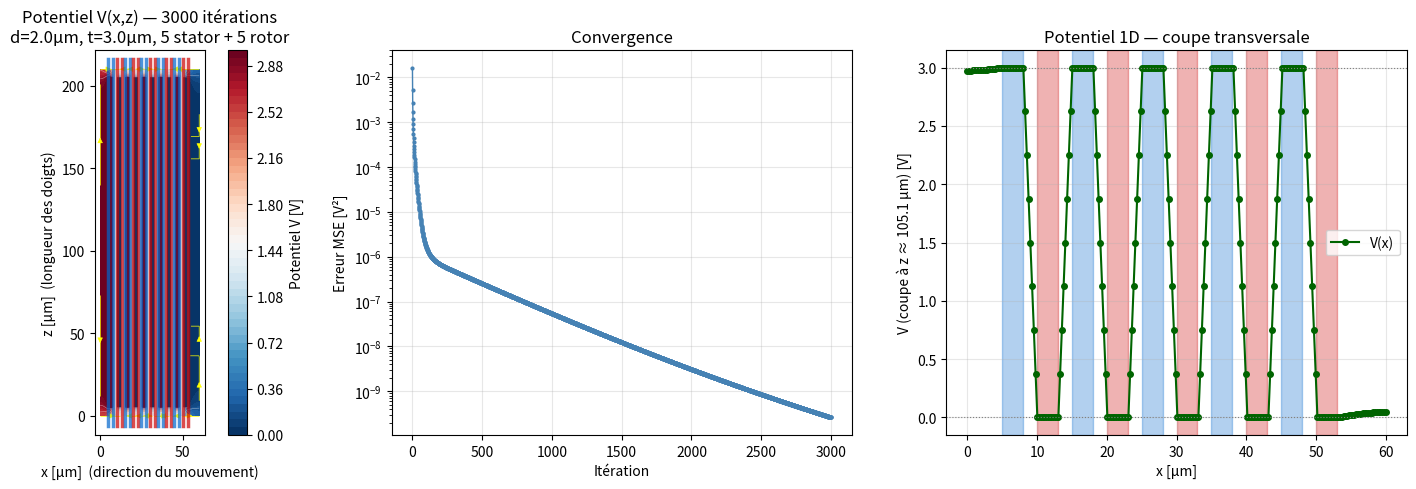

The script that saved this image:
"""
Solveur 2D Laplace pour accéléromètre MEMS capacitif
=====================================================

Basé sur la méthode de relaxation avec convolution.
Permet de paramétrer :
  - Nombre de doigts
  - Espacement entre doigts
  - Épaisseur des doigts
  - Position et taille du domaine

"""

import numpy as np
import matplotlib.pyplot as plt
from scipy.ndimage import convolve
from matplotlib.colors import TwoSlopeNorm

# ================================================================
#  PARAMÈTRES GÉOMÉTRIQUES — À MODIFIER
# ================================================================

# --- Dimensions physiques [µm] ---
d_gap = 2.0      # espace entre doigts (ce qui se déplace)
t_finger = 3.0   # épaisseur des doigts
L_finger = 200.0 # longueur des doigts

# --- Nombre et arrangement de doigts ---
n_stator = 5     # doigts stator (fixes, +V0)
n_rotor = 5      # doigts rotor (mobiles, 0V)
# Les doigts s'alternent : stator-rotor-stator-rotor-...

# --- Paramètres numériques ---
res = 0.25       # résolution [µm/pixel]  ← diminuer pour plus de précision
margin = 5.0     # marge vide autour      [µm]

# --- Voltage ---
V0 = 3.0         # tension appliquée      [V]

# --- Convergence ---
n_iter = 3000    # nombre d'itérations
check_convergence = True  # afficher la convergence

# ================================================================
#  CLASSE POUR GÉRER LA GÉOMÉTRIE
# ================================================================

class MEMSGeometry2D:
    """
    Construit la géométrie 2D des doigts interdigités.
    
    Arrange les doigts alternativement dans la direction x.
    Chaque doigt a une hauteur L et une épaisseur t.
    """
    
    def __init__(self, d_gap, t_finger, L_finger, n_stator, n_rotor, res, margin):
        """
        d_gap    : espacement entre faces [µm]
        t_finger : épaisseur de chaque doigt [µm]
        L_finger : longueur (hauteur en z) [µm]
        n_stator : nombre de doigts stator
        n_rotor  : nombre de doigts rotor
        res      : résolution de la grille [µm/pixel]
        margin   : marge autour [µm]
        """
        self.d_gap = d_gap
        self.t_finger = t_finger
        self.L_finger = L_finger
        self.n_stator = n_stator
        self.n_rotor = n_rotor
        self.res = res
        self.margin = margin
        
        # Doigts alternés : liste de (type, position_x_début)
        self.fingers = []
        x_pos = margin
        
        # Alterne stator (0) et rotor (1)
        types = []
        while len(types) < n_stator + n_rotor:
            if len([t for t in types if t == 0]) < n_stator:
                types.append(0)
            if len([t for t in types if t == 1]) < n_rotor:
                types.append(1)
        
        for ftype in types:
            self.fingers.append({
                'type': ftype,  # 0=stator, 1=rotor
                'x_start': x_pos,
                'x_end': x_pos + t_finger
            })
            x_pos += t_finger + d_gap
        
        # Domaine total
        self.Lx = x_pos + margin
        self.Lz = L_finger + 2 * margin
        
        # Grille
        self.nx = int(round(self.Lx / res))
        self.nz = int(round(self.Lz / res))
        
        print(f"Géométrie MEMS 2D")
        print(f"─" * 60)
        print(f"  Doigts stator : {n_stator}")
        print(f"  Doigts rotor  : {n_rotor}")
        print(f"  Espacement    : {d_gap:.2f} µm")
        print(f"  Épaisseur     : {t_finger:.2f} µm")
        print(f"  Longueur      : {L_finger:.2f} µm")
        print(f"  Domaine       : {self.Lx:.1f} × {self.Lz:.1f} µm")
        print(f"  Grille        : {self.nx} × {self.nz} pixels")
        print(f"  Résolution    : {res:.2f} µm/pixel")
        print()
    
    def get_masks(self):
        """
        Retourne les masques des doigts stator et rotor.
        """
        mask_stator = np.zeros((self.nz, self.nx), dtype=bool)
        mask_rotor = np.zeros((self.nz, self.nx), dtype=bool)
        
        z_start = int(round(self.margin / self.res))
        z_end = int(round((self.margin + self.L_finger) / self.res))
        
        for finger in self.fingers:
            x_start = int(round(finger['x_start'] / self.res))
            x_end = int(round(finger['x_end'] / self.res))
            
            if finger['type'] == 0:  # stator
                mask_stator[z_start:z_end+1, x_start:x_end+1] = True
            else:  # rotor
                mask_rotor[z_start:z_end+1, x_start:x_end+1] = True
        
        return mask_stator, mask_rotor
    
    def get_axes(self):
        """Retourne les axes x et z pour les graphes."""
        x_axis = np.linspace(0, self.Lx, self.nx)
        z_axis = np.linspace(0, self.Lz, self.nz)
        return x_axis, z_axis


# ================================================================
#  SOLVEUR LAPLACE 2D
# ================================================================

class LaplaceSolver2D:
    """
    Résout ∇²V = 0 en 2D par la méthode de relaxation (convolutional).
    """
    
    def __init__(self, nx, nz):
        """
        nx, nz : dimensions de la grille
        """
        self.nx = nx
        self.nz = nz
        self.V = np.zeros((nz, nx))
        self.errors = []
        
        # Noyau de convolution : moyenne des 4 voisins
        # (haut, bas, gauche, droite)
        self.kernel = np.array([[0, 1, 0],
                                [1, 0, 1],
                                [0, 1, 0]], dtype=float) / 4.0
    
    def set_initial_condition(self, V_init):
        """Définit la condition initiale."""
        self.V = V_init.copy()
    
    def apply_neumann_bc(self):
        """
        Applique les conditions aux limites de Neumann :
        ∂V/∂n = 0 aux bords du domaine.
        
        Cela signifie : V[0,:] = V[1,:], V[-1,:] = V[-2,:], etc.
        """
        self.V[0, :] = self.V[1, :]
        self.V[-1, :] = self.V[-2, :]
        self.V[:, 0] = self.V[:, 1]
        self.V[:, -1] = self.V[:, -2]
    
    def apply_dirichlet_bc(self, mask_stator, mask_rotor, V0):
        """
        Applique les conditions aux limites de Dirichlet :
        V = V0 sur le stator
        V = 0 sur le rotor
        """
        self.V[mask_stator] = +V0
        self.V[mask_rotor] = 0.0
    
    def step(self, mask_stator, mask_rotor, V0):
        """
        Une itération de relaxation.
        """
        # Moyenne des 4 voisins via convolve
        self.V = convolve(self.V, self.kernel, mode='constant', cval=0.0)
        
        # Neumann aux bords
        self.apply_neumann_bc()
        
        # Dirichlet sur les doigts
        self.apply_dirichlet_bc(mask_stator, mask_rotor, V0)
    
    def solve(self, mask_stator, mask_rotor, V0, n_iter, check_convergence=False):
        """
        Résout Laplace en faisant n_iter étapes.
        
        Optionnellement affiche la convergence.
        """
        self.errors = []
        
        for i in range(n_iter):
            V_old = self.V.copy()
            self.step(mask_stator, mask_rotor, V0)
            
            if check_convergence:
                err = np.mean((self.V - V_old)**2)
                self.errors.append(err)
                
                if (i + 1) % 500 == 0:
                    print(f"  Itération {i+1:4d} / {n_iter}  erreur = {err:.3e}")
        
        return self.V


# ================================================================
#  CALCUL DE LA CAPACITÉ
# ================================================================

def compute_capacitance(V, mask_rotor, res_um, L_physical_um, V0, eps0=8.854e-12):
    """
    Calcule la capacité via la méthode de l'énergie électrostatique.
    
    Principe : u = (ε₀/2) ∫∫ |E|² dA  →  C = 2u / V0²
    
    Retourne C_total [F] pour la longueur L_physical_um en µm.
    """
    res_m = res_um * 1e-6
    
    # Champ électrique
    Ex = -np.gradient(V, res_m, axis=1)
    Ez = -np.gradient(V, res_m, axis=0)
    
    E_sq = Ex**2 + Ez**2
    
    # Intégrale (chaque pixel a une aire res_m²)
    u = 0.5 * eps0 * np.sum(E_sq) * res_m**2  # [J/m]
    
    # Capacité par unité de longueur
    C_per_length = 2 * u / V0**2  # [F/m]
    
    # Capacité totale pour la longueur L
    C_total = C_per_length * L_physical_um * 1e-6  # [F]
    
    return C_total


# ================================================================
#  SCRIPT PRINCIPAL
# ================================================================

print("="*70)
print(" SOLVEUR LAPLACE 2D — Accéléromètre MEMS capacitif")
print("="*70)
print()

# --- 1. Géométrie ---
geom = MEMSGeometry2D(
    d_gap=d_gap,
    t_finger=t_finger,
    L_finger=L_finger,
    n_stator=n_stator,
    n_rotor=n_rotor,
    res=res,
    margin=margin
)

mask_stator, mask_rotor = geom.get_masks()
x_axis, z_axis = geom.get_axes()

# --- 2. Initialisation ---
V_init = np.ones((geom.nz, geom.nx)) * 0.5  # Valeur initiale 0.5 V partout
V_init[mask_stator] = V0
V_init[mask_rotor] = 0.0

# --- 3. Résolution ---
print("Résolution de ∇²V = 0 par relaxation...")
print()

solver = LaplaceSolver2D(geom.nx, geom.nz)
solver.set_initial_condition(V_init)

V_solution = solver.solve(
    mask_stator, mask_rotor, V0,
    n_iter=n_iter,
    check_convergence=check_convergence
)

print(f"✓ Convergence atteinte après {n_iter} itérations\n")

# --- 4. Capacité ---
C_total = compute_capacitance(V_solution, mask_rotor, res, L_finger, V0)

print(f"Capacité mesurée (simulation)")
print(f"─" * 70)
print(f"  C_total = {C_total * 1e15:.4f} fF")
print(f"  C/longueur = {C_total / (L_finger*1e-6) * 1e15:.6f} fF·m⁻¹")
print()

# --- 5. Modèle analytique pour comparaison ---
eps0 = 8.854e-12
n_pairs = min(n_stator, n_rotor)
A_finger = L_finger * 1e-6 * t_finger * 1e-6
C_ana = n_pairs * eps0 * A_finger / (d_gap * 1e-6)

print(f"Modèle analytique (ε₀A/d)")
print(f"─" * 70)
print(f"  Paires de doigts (min(stator, rotor)) : {n_pairs}")
print(f"  Aire d'un doigt : {A_finger*1e12:.2f} µm²")
print(f"  Gap : {d_gap:.2f} µm")
print(f"  C_ana = {C_ana * 1e15:.4f} fF")
print(f"  Écart : {abs(C_total - C_ana)/C_ana*100:.1f}%")
print()

# ================================================================
#  FIGURES
# ================================================================

fig = plt.figure(figsize=(16, 5))

# --- Figure 1 : Potentiel V(x,z) ---
ax1 = fig.add_subplot(1, 3, 1)

im = ax1.contourf(
    x_axis, z_axis, V_solution,
    levels=50, cmap='RdBu_r'
)
plt.colorbar(im, ax=ax1, label='Potentiel V [V]')

# Contours (lignes équipotentielles)
contours = ax1.contour(
    x_axis, z_axis, V_solution,
    levels=15, colors='white', linewidths=0.4, alpha=0.5
)

# Streamlines (lignes de champ)
res_m = res * 1e-6
Ex = -np.gradient(V_solution, res_m, axis=1)
Ez = -np.gradient(V_solution, res_m, axis=0)
X, Y = np.meshgrid(x_axis, z_axis)
ax1.streamplot(X, Y, Ex, Ez,  color='yellow', linewidth=0.5, density=0.8, arrowsize=0.8)

# Overlay des doigts
z_finger_start = margin
z_finger_end = margin + L_finger

for finger in geom.fingers:
    x_start = finger['x_start']
    x_end = finger['x_end']
    color = '#0066CC' if finger['type'] == 0 else '#CC0000'
    ax1.axvline(x_start, ymin=(z_finger_start/geom.Lz), 
                ymax=(z_finger_end/geom.Lz), color=color, lw=2.5, alpha=0.7)
    ax1.axvline(x_end, ymin=(z_finger_start/geom.Lz), 
                ymax=(z_finger_end/geom.Lz), color=color, lw=2.5, alpha=0.7)

ax1.set_xlabel('x [µm]  (direction du mouvement)')
ax1.set_ylabel('z [µm]  (longueur des doigts)')
ax1.set_title(f'Potentiel V(x,z) — {n_iter} itérations\n'
              f'd={d_gap:.1f}µm, t={t_finger:.1f}µm, {n_stator} stator + {n_rotor} rotor')
ax1.set_aspect('equal')

# --- Figure 2 : Erreur de convergence ---
if check_convergence and solver.errors:
    ax2 = fig.add_subplot(1, 3, 2)
    ax2.semilogy(solver.errors, 'o-', markersize=2, lw=1, color='steelblue')
    ax2.set_xlabel('Itération')
    ax2.set_ylabel('Erreur MSE [V²]')
    ax2.set_title('Convergence')
    ax2.grid(True, alpha=0.3)

# --- Figure 3 : Coupe 1D du potentiel ---
ax3 = fig.add_subplot(1, 3, 3)

# Coupe au milieu (z = L/2)
z_mid_idx = geom.nz // 2
V_cut = V_solution[z_mid_idx, :]

ax3.plot(x_axis, V_cut, 'o-', markersize=4, lw=1.5, color='darkgreen', label='V(x)')
ax3.axhline(0, color='gray', ls=':', lw=0.8)
ax3.axhline(V0, color='gray', ls=':', lw=0.8)

# Overlay des positions des doigts
z_finger_start = margin
z_finger_end = margin + L_finger
for finger in geom.fingers:
    x_start = finger['x_start']
    x_end = finger['x_end']
    color = '#0066CC' if finger['type'] == 0 else '#CC0000'
    alpha = 0.3
    ax3.axvspan(x_start, x_end, alpha=alpha, color=color)

ax3.set_xlabel('x [µm]')
ax3.set_ylabel(f'V (coupe à z ≈ {z_axis[z_mid_idx]:.1f} µm) [V]')
ax3.set_title('Potentiel 1D — coupe transversale')
ax3.legend()
ax3.grid(True, alpha=0.3)

plt.tight_layout()
plt.savefig('mems_laplace_2d.png', dpi=150, bbox_inches='tight')
plt.show()

print("\n✓ Figure sauvegardée : mems_laplace_2d.png")
